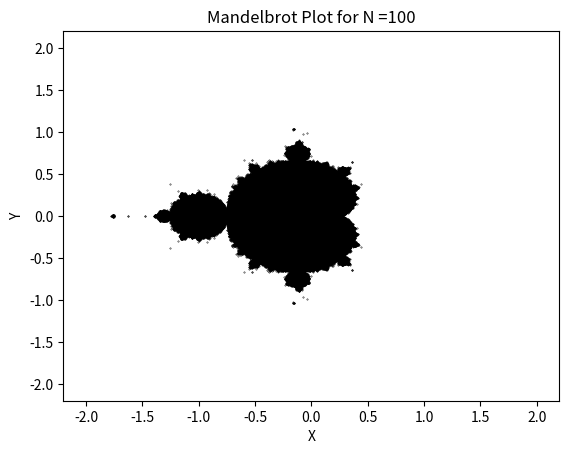

Generate this figure with matplotlib:
#Question 3
import numpy as np
import matplotlib.pyplot as plt


yes_m = []
no_m = []
N = 100
def Mandelbrot(c):
  z = 0+0j
  for trial in range(N):
    if abs(z)>2:
      no_m.append(c)
      return
    z = z*z+c
  yes_m.append(c)
x = np.linspace(-2, 2, 1000)
y = np.linspace(-2, 2, 1000)
for a in x:
  for b in y:
    c = complex(a, b)
    Mandelbrot(c)

plt.scatter(np.real(yes_m), np.imag(yes_m), color = 'black', s = 0.1)
plt.scatter(np.real(no_m), np.imag(no_m), color = 'white', s = 0.01, zorder = -1 )
plt.title("Mandelbrot Plot for N =100")
plt.xlabel("X")
plt.ylabel("Y")